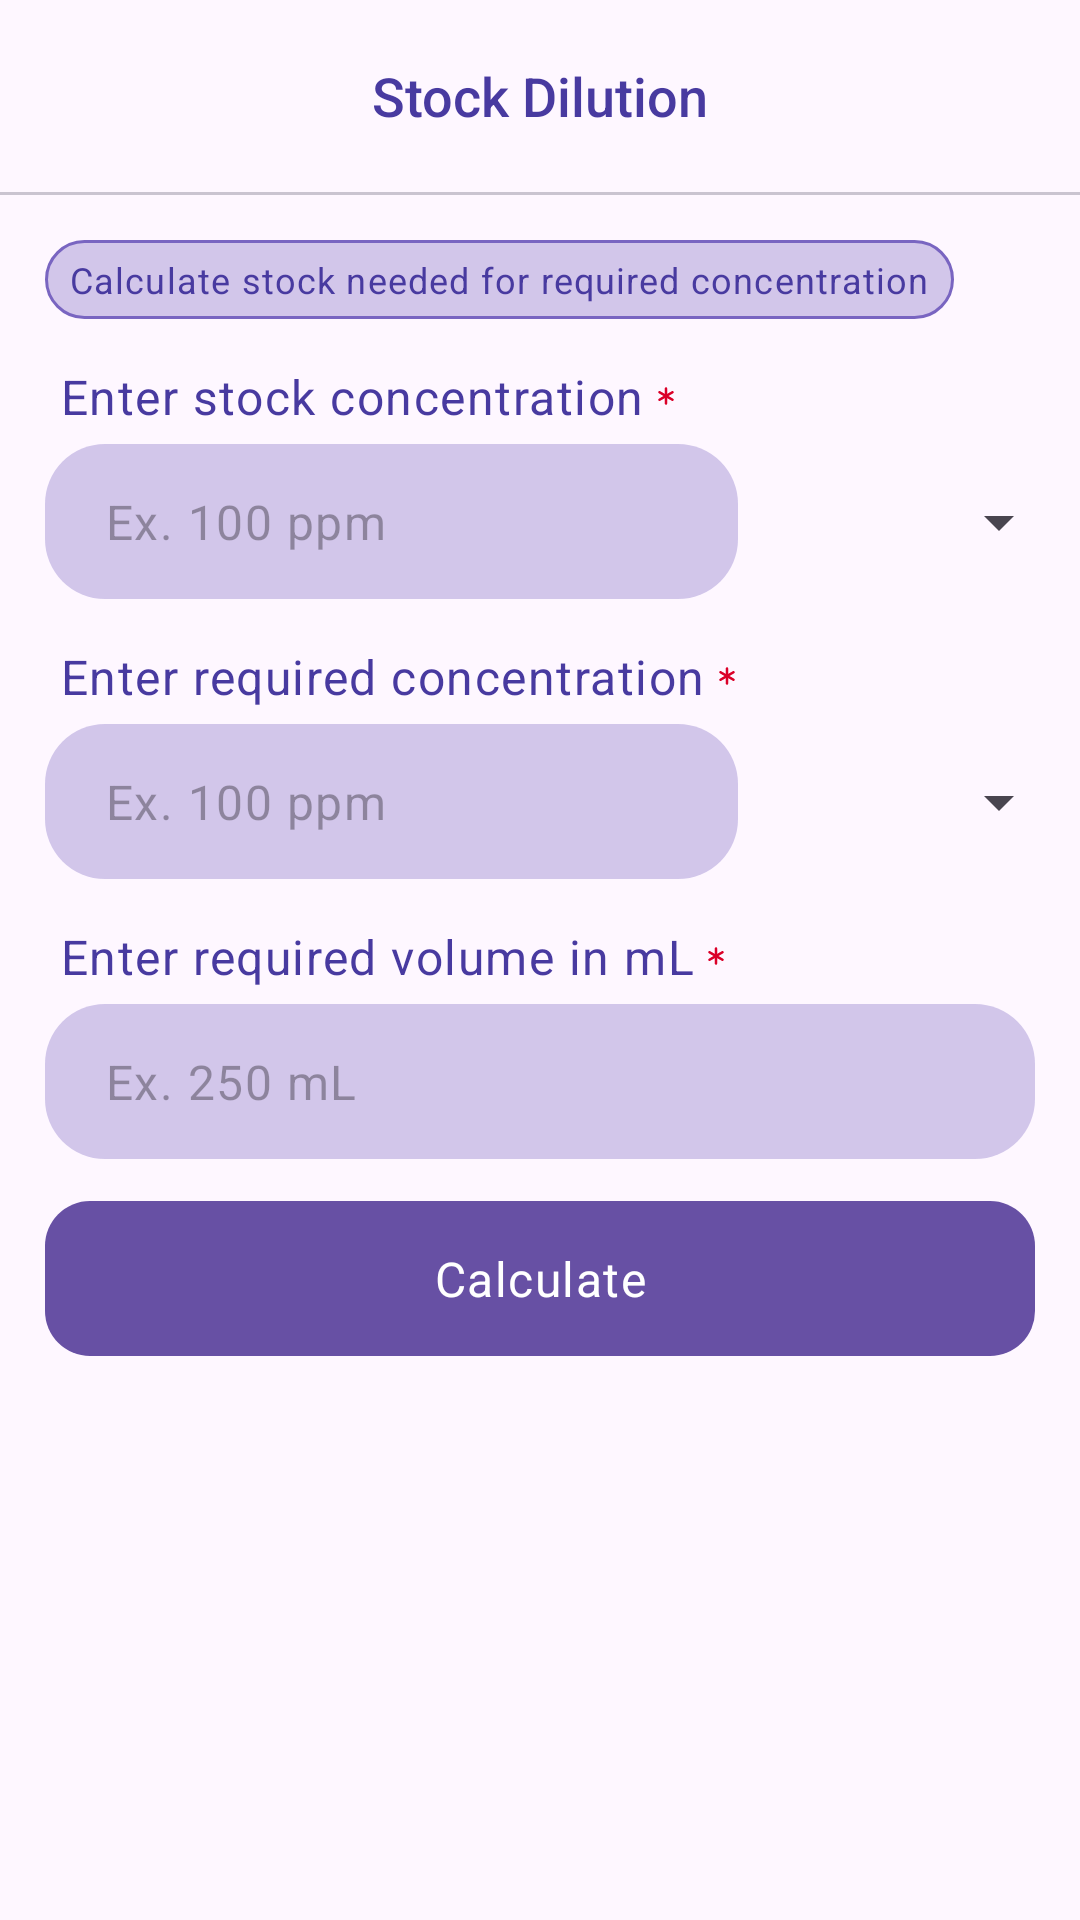

Android layout source for this screen:
<!-- AndroidManifest.xml: application theme Theme.ChemApp -->
<!-- res/layout/measure_dilution.xml -->
<?xml version="1.0" encoding="utf-8"?>
<androidx.constraintlayout.widget.ConstraintLayout
    xmlns:android="http://schemas.android.com/apk/res/android"
    xmlns:app="http://schemas.android.com/apk/res-auto"
    xmlns:tools="http://schemas.android.com/tools"
    android:layout_width="match_parent"
    android:layout_height="match_parent"
    tools:context=".MeasureMass"
    android:id="@+id/main">

    <com.google.android.material.appbar.MaterialToolbar
        app:layout_constraintTop_toTopOf="parent"
        app:layout_constraintStart_toStartOf="parent"
        android:id="@+id/navigation"
        android:layout_width="match_parent"
        android:layout_height="wrap_content"
        android:elevation="4dp"
        app:title="Stock Dilution"
        app:titleTextColor="@color/primary"
        app:navigationIcon="@drawable/arrow_left"
        app:navigationIconTint="@color/primary"
        app:titleTextAppearance="@style/Toolbar.TitleText"
        app:titleCentered="true"
        />

    <com.google.android.material.divider.MaterialDivider
        android:id="@+id/divider"
        app:layout_constraintStart_toStartOf="@id/navigation"
        app:layout_constraintTop_toBottomOf="@id/navigation"
        android:layout_width="match_parent"
        android:layout_height="wrap_content"
        />

    <ScrollView
        android:paddingBottom="@dimen/activityBottomPadding"
        app:layout_constraintTop_toBottomOf="@id/divider"
        app:layout_constraintStart_toStartOf="@id/divider"
        app:layout_constraintEnd_toEndOf="@id/divider"
        android:layout_width="match_parent"
        android:layout_height="wrap_content">
        <LinearLayout
            android:orientation="vertical"
            android:layout_width="match_parent"
            android:layout_height="wrap_content"
            android:paddingVertical="15dp"
            android:paddingHorizontal="15dp">

            <LinearLayout
                android:id="@+id/tip"
                android:background="@drawable/tip_border"
                android:layout_width="wrap_content"
                android:layout_height="wrap_content"
                android:orientation="horizontal"
                android:gravity="center_vertical"
                android:paddingVertical="5dp"
                android:paddingHorizontal="8dp">
                <TextView
                    style="@style/TipText"
                    app:drawableStartCompat="@drawable/info"
                    android:text="Calculate stock needed for required concentration"/>
            </LinearLayout>

            <LinearLayout
                android:layout_marginTop="15dp"
                android:layout_width="match_parent"
                android:layout_height="wrap_content"
                android:orientation="vertical">
                <TextView
                    style="@style/LabelText"
                    android:layout_width="wrap_content"
                    android:layout_height="wrap_content"
                    android:text="Enter stock concentration"
                    app:drawableEndCompat="@drawable/required_asterisk"
                    android:drawablePadding="2dp"
                    />
                <androidx.constraintlayout.widget.ConstraintLayout
                    android:layout_width="match_parent"
                    android:layout_height="wrap_content">

                    <EditText
                        style="@style/InputField"
                        android:importantForAutofill="no"
                        android:inputType="numberDecimal"
                        android:hint="@string/concentration_hint"
                        android:id="@+id/stockConcentration"
                        android:layout_width="0dp"
                        android:layout_height="wrap_content"
                        android:layout_marginEnd="12dp"
                        app:layout_constraintEnd_toStartOf="@id/stockConcentrationUnit"
                        app:layout_constraintStart_toStartOf="parent"
                        app:layout_constraintTop_toTopOf="parent"
                        app:layout_constraintWidth_percent="0.7" />
                    <Spinner
                        android:id="@+id/stockConcentrationUnit"
                        android:layout_width="0dp"
                        android:layout_height="wrap_content"
                        app:layout_constraintEnd_toEndOf="parent"
                        app:layout_constraintStart_toEndOf="@id/stockConcentration"
                        app:layout_constraintTop_toTopOf="parent"
                        app:layout_constraintBottom_toBottomOf="parent"
                        app:layout_constraintWidth_percent="0.3" />

                </androidx.constraintlayout.widget.ConstraintLayout>
            </LinearLayout>

            <LinearLayout
                android:layout_marginTop="15dp"
                android:layout_width="match_parent"
                android:layout_height="wrap_content"
                android:orientation="vertical">
                <TextView
                    style="@style/LabelText"
                    android:layout_width="wrap_content"
                    android:layout_height="wrap_content"
                    android:text="Enter required concentration"
                    app:drawableEndCompat="@drawable/required_asterisk"
                    android:drawablePadding="2dp"
                    />
                <androidx.constraintlayout.widget.ConstraintLayout
                    android:layout_width="match_parent"
                    android:layout_height="wrap_content">

                    <EditText
                        style="@style/InputField"
                        android:importantForAutofill="no"
                        android:inputType="numberDecimal"
                        android:hint="@string/concentration_hint"
                        android:id="@+id/requiredConcentration"
                        android:layout_width="0dp"
                        android:layout_height="wrap_content"
                        android:layout_marginEnd="12dp"
                        app:layout_constraintEnd_toStartOf="@id/requiredConcentrationUnit"
                        app:layout_constraintStart_toStartOf="parent"
                        app:layout_constraintTop_toTopOf="parent"
                        app:layout_constraintWidth_percent="0.7" />
                    <Spinner
                        android:id="@+id/requiredConcentrationUnit"
                        android:layout_width="0dp"
                        android:layout_height="wrap_content"
                        app:layout_constraintEnd_toEndOf="parent"
                        app:layout_constraintStart_toEndOf="@id/requiredConcentration"
                        app:layout_constraintTop_toTopOf="parent"
                        app:layout_constraintBottom_toBottomOf="parent"
                        app:layout_constraintWidth_percent="0.3" />

                </androidx.constraintlayout.widget.ConstraintLayout>
            </LinearLayout>

            <LinearLayout
                android:layout_marginTop="15dp"
                android:layout_width="match_parent"
                android:layout_height="wrap_content"
                android:orientation="vertical">
                <TextView
                    style="@style/LabelText"
                    android:layout_width="wrap_content"
                    android:layout_height="wrap_content"
                    android:text="Enter required volume in mL"
                    app:drawableEndCompat="@drawable/required_asterisk"
                    android:drawablePadding="2dp"
                    />
                <androidx.constraintlayout.widget.ConstraintLayout
                    android:layout_width="match_parent"
                    android:layout_height="wrap_content">

                    <EditText
                        style="@style/InputField"
                        android:importantForAutofill="no"
                        android:inputType="number"
                        android:hint="@string/volume_hint"
                        android:id="@+id/volume"
                        android:layout_width="0dp"
                        android:layout_height="wrap_content"
                        android:layout_marginEnd="12dp"
                        app:layout_constraintStart_toStartOf="parent"
                        app:layout_constraintTop_toTopOf="parent"
                        app:layout_constraintWidth_percent="1" />

                </androidx.constraintlayout.widget.ConstraintLayout>
            </LinearLayout>

            <com.google.android.material.button.MaterialButton
                android:id="@+id/calculate"
                style="@style/PrimaryTextButton"
                android:layout_width="match_parent"
                android:layout_height="wrap_content"
                android:text="@string/calculate_text"/>
        </LinearLayout>
    </ScrollView>







</androidx.constraintlayout.widget.ConstraintLayout>
<!-- resources referenced by this layout -->
<resources>
  <color name="primary">#483AA0</color>
  <dimen name="activityBottomPadding">60dp</dimen>
  <!-- drawable tip_border (drawable) -->
  <?xml version="1.0" encoding="utf-8"?>
  <shape xmlns:android="http://schemas.android.com/apk/res/android"
      android:shape="rectangle">
  
      
      <solid android:color="@color/primaryLight" />
  
      
      <stroke
          android:width="1dp"
          android:color="@color/md_theme_secondary" />
  
      
      <corners android:radius="170dp" />
  </shape>
  <string name="calculate_text">Calculate</string>
  <string name="concentration_hint">Ex. 100 ppm</string>
  <string name="volume_hint">Ex. 250 mL</string>
  <style name="InputField">
          <item name="android:textAppearance">@style/TextBodyLarge</item>
  
          <item name="android:paddingLeft">20dp</item>
          <item name="android:paddingRight">20dp</item>
          <item name="android:paddingTop">15dp</item>
          <item name="android:paddingBottom">15dp</item>
  
          <item name="android:background">@drawable/input_bg</item>
      </style>
  <style name="LabelText">
          <item name="android:textAppearance">@style/TextBodyLarge</item>
          <item name="android:textColor">@color/md_theme_primary</item>
  
          <item name="android:layout_marginBottom">5dp</item>
          <item name="android:paddingLeft">5dp</item>
          <item name="android:paddingRight">5dp</item>
      </style>
  <style name="PrimaryTextButton">
          <item name="android:textAppearance">@style/TextBodyLarge</item>
  
          <item name="android:paddingTop">15dp</item>
          <item name="android:paddingBottom">15dp</item>
          <item name="android:layout_marginTop">10dp</item>
          <item name="cornerRadius">15dp</item>
      </style>
  <style name="TipText">
          <item name="android:textAppearance">@style/TextBodySmall</item>
  
          <item name="android:drawablePadding">8dp</item>
          <item name="android:drawableTint">@color/md_theme_primary</item>
  
          <item name="android:textColor">@color/md_theme_primary</item>
  
          <item name="android:layout_width">wrap_content</item>
          <item name="android:layout_height">wrap_content</item>
          <item name="android:gravity">center_vertical</item>
      </style>
  <style name="Toolbar.TitleText" parent="TextAppearance.Widget.AppCompat.Toolbar.Title">
          <item name="android:textSize">18sp</item>
      </style>
  <style name="Theme.ChemApp" parent="Base.Theme.ChemApp" />
  <color name="colorError">#DB0028</color>
  <color name="primaryLight">#557965C1</color>
  <color name="md_theme_secondary">#7965C1</color>
  <style name="TextBodyLarge" parent="TextAppearance.Material3.BodyLarge">
      </style>
  <!-- drawable input_bg (drawable) -->
  <?xml version="1.0" encoding="utf-8"?>
  <shape xmlns:android="http://schemas.android.com/apk/res/android"
      android:shape="rectangle">
  
      
      <solid android:color="@color/primaryLight" />
  
      
      <corners android:radius="20dp" />
  </shape>
  <color name="md_theme_primary">#483AA0</color>
  <style name="TextBodySmall" parent="TextAppearance.Material3.BodySmall">
      </style>
  <style name="Base.Theme.ChemApp" parent="Theme.Material3.DayNight.NoActionBar">
          
          
      </style>
</resources>
